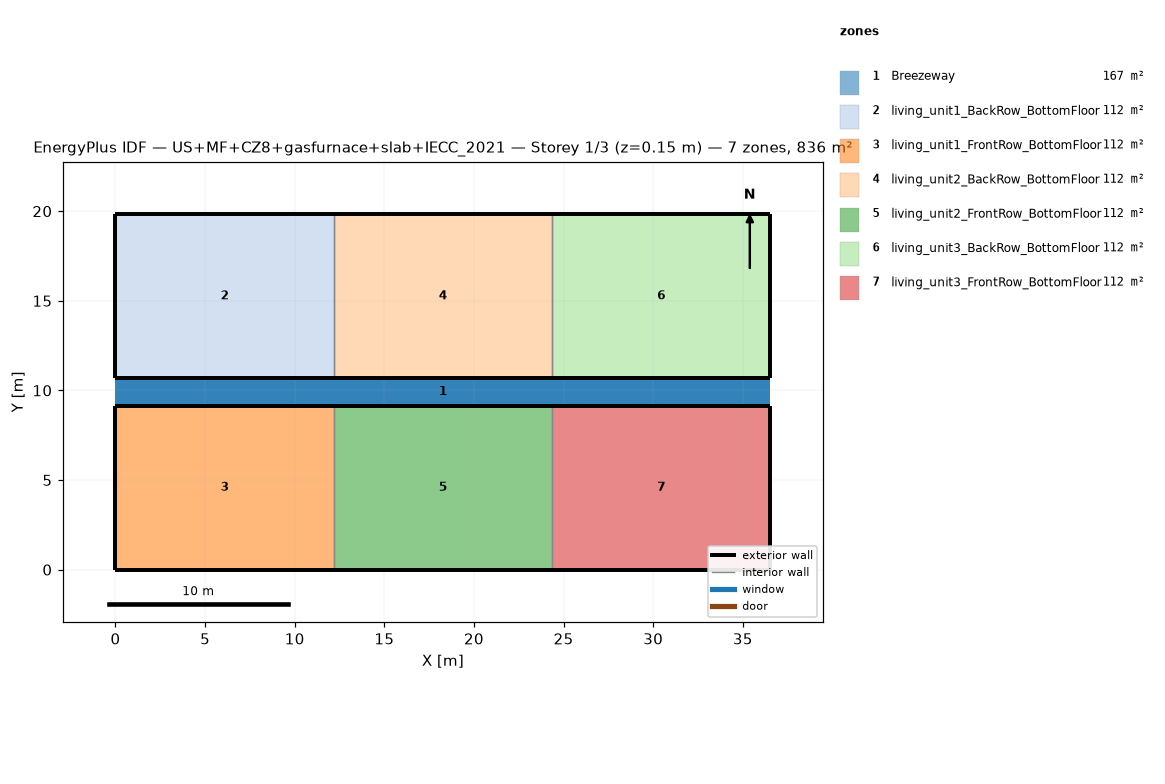
=== STOREY PLAN SPEC (per zone: floor XY polygon, exterior-wall plan segments, windows/doors) ===
zone 1: Breezeway  (167.0 m²)
  floor: (36.54, 9.16) (0.00, 9.16) (0.00, 10.68) (36.54, 10.68)
  floor: (36.54, 9.16) (0.00, 9.16) (0.00, 10.68) (36.54, 10.68)
  floor: (36.54, 9.16) (0.00, 9.16) (0.00, 10.68) (36.54, 10.68)
zone 2: living_unit1_BackRow_BottomFloor  (111.5 m²)
  floor: (12.18, 10.68) (0.00, 10.68) (0.00, 19.84) (12.18, 19.84)
  exterior wall: (0.00, 10.68) – (12.18, 10.68)  [12.2 m]
  exterior wall: (12.18, 19.84) – (0.00, 19.84)  [12.2 m]
  exterior wall: (0.00, 19.84) – (0.00, 10.68)  [9.2 m]
  interior walls: 1
zone 3: living_unit1_FrontRow_BottomFloor  (111.5 m²)
  floor: (12.18, 0.00) (0.00, 0.00) (0.00, 9.16) (12.18, 9.16)
  exterior wall: (0.00, 0.00) – (12.18, 0.00)  [12.2 m]
  exterior wall: (12.18, 9.16) – (0.00, 9.16)  [12.2 m]
  exterior wall: (0.00, 9.16) – (0.00, 0.00)  [9.2 m]
  interior walls: 1
zone 4: living_unit2_BackRow_BottomFloor  (111.5 m²)
  floor: (24.36, 10.68) (12.18, 10.68) (12.18, 19.84) (24.36, 19.84)
  exterior wall: (12.18, 10.68) – (24.36, 10.68)  [12.2 m]
  exterior wall: (24.36, 19.84) – (12.18, 19.84)  [12.2 m]
  interior walls: 2
zone 5: living_unit2_FrontRow_BottomFloor  (111.5 m²)
  floor: (24.36, 0.00) (12.18, 0.00) (12.18, 9.16) (24.36, 9.16)
  exterior wall: (12.18, 0.00) – (24.36, 0.00)  [12.2 m]
  exterior wall: (24.36, 9.16) – (12.18, 9.16)  [12.2 m]
  interior walls: 2
zone 6: living_unit3_BackRow_BottomFloor  (111.5 m²)
  floor: (36.54, 10.68) (24.36, 10.68) (24.36, 19.84) (36.54, 19.84)
  exterior wall: (24.36, 10.68) – (36.54, 10.68)  [12.2 m]
  exterior wall: (36.54, 10.68) – (36.54, 19.84)  [9.2 m]
  exterior wall: (36.54, 19.84) – (24.36, 19.84)  [12.2 m]
  interior walls: 1
zone 7: living_unit3_FrontRow_BottomFloor  (111.5 m²)
  floor: (36.54, 0.00) (24.36, 0.00) (24.36, 9.16) (36.54, 9.16)
  exterior wall: (24.36, 0.00) – (36.54, 0.00)  [12.2 m]
  exterior wall: (36.54, 0.00) – (36.54, 9.16)  [9.2 m]
  exterior wall: (36.54, 9.16) – (24.36, 9.16)  [12.2 m]
  interior walls: 1

=== DERIVED (storey summary) ===
Building: US+MF+CZ8+gasfurnace+slab+IECC_2021
Storey: 1 of 3  (floor level z = 0.15 m)
Storey gross floor area: 836.2 m²
Zones on this storey: 7
  - Breezeway: floor 167.0 m²
  - living_unit1_BackRow_BottomFloor: floor 111.5 m²; exterior wall 33.5 m (86.9 m²); WWR 0.0%
  - living_unit1_FrontRow_BottomFloor: floor 111.5 m²; exterior wall 33.5 m (86.9 m²); WWR 0.0%
  - living_unit2_BackRow_BottomFloor: floor 111.5 m²; exterior wall 24.4 m (63.1 m²); WWR 0.0%
  - living_unit2_FrontRow_BottomFloor: floor 111.5 m²; exterior wall 24.4 m (63.1 m²); WWR 0.0%
  - living_unit3_BackRow_BottomFloor: floor 111.5 m²; exterior wall 33.5 m (86.9 m²); WWR 0.0%
  - living_unit3_FrontRow_BottomFloor: floor 111.5 m²; exterior wall 33.5 m (86.9 m²); WWR 0.0%
Zone adjacency (shared interzone walls):
  - living_unit1_BackRow_BottomFloor ↔ living_unit2_BackRow_BottomFloor
  - living_unit1_FrontRow_BottomFloor ↔ living_unit2_FrontRow_BottomFloor
  - living_unit2_BackRow_BottomFloor ↔ living_unit3_BackRow_BottomFloor
  - living_unit2_FrontRow_BottomFloor ↔ living_unit3_FrontRow_BottomFloor